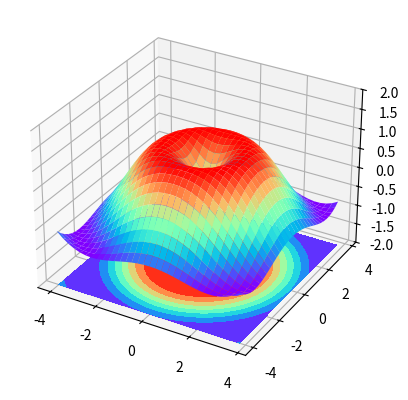

Here is the Python script that generated this plot:
import matplotlib.pyplot as plt
import numpy as np

from mpl_toolkits.mplot3d import Axes3D

fig = plt.figure()
ax = fig.add_subplot(111, projection='3d')

X = np.arange(-4, 4, 0.25)
Y = np.arange(-4, 4, 0.25)
X, Y = np.meshgrid(X, Y)

R = np.sqrt(X**2 + Y**2)
Z = np.sin(R)
ax.plot_surface(X, Y, Z, rstride = 1, cstride = 1, cmap = plt.get_cmap('rainbow'))

# 等高線圖
ax.contourf(X, Y, Z, zdir = 'z', offset = -2, cmap = plt.get_cmap('rainbow'))
ax.set_zlim(-2, 2)
plt.show()